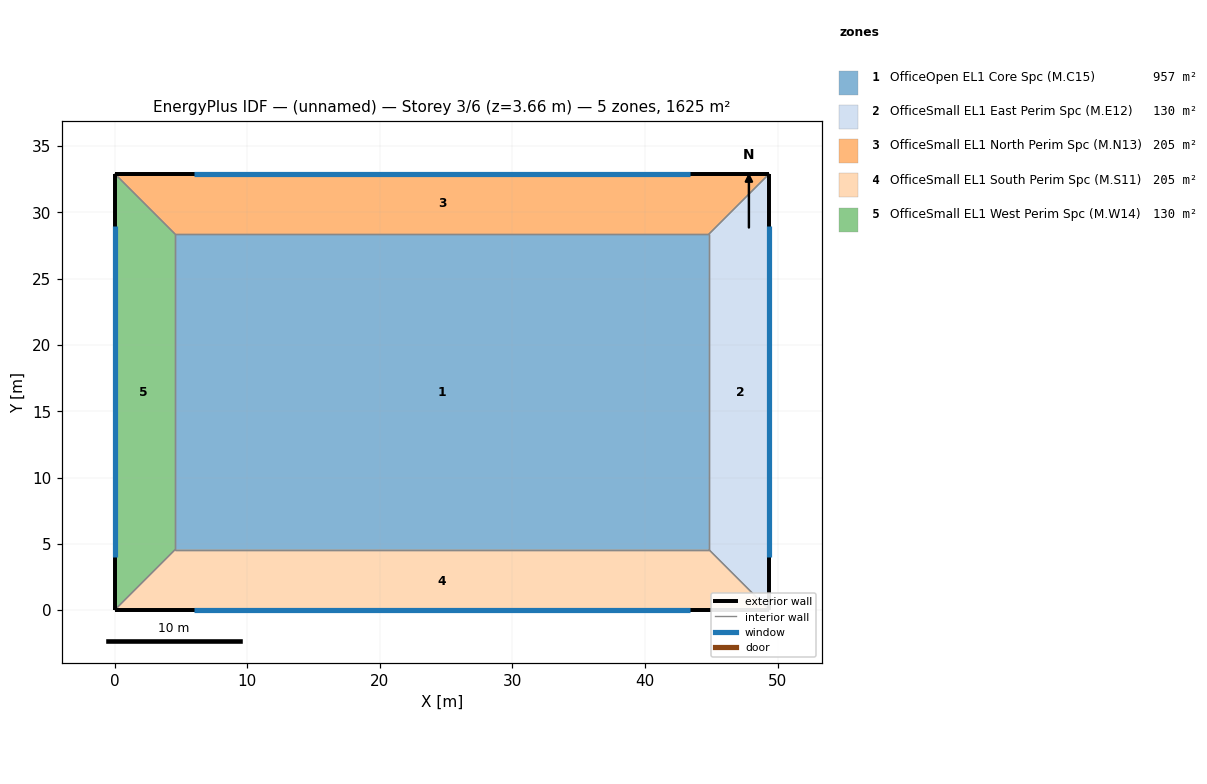
=== STOREY PLAN SPEC (per zone: floor XY polygon, exterior-wall plan segments, windows/doors) ===
zone 1: OfficeOpen EL1 Core Spc (M.C15)  (956.5 m²)
  floor: (44.81, 28.35) (44.81, 4.57) (4.57, 4.57) (4.57, 28.35)
  interior walls: 4
zone 2: OfficeSmall EL1 East Perim Spc (M.E12)  (129.6 m²)
  floor: (49.38, 32.92) (49.38, 0.00) (44.81, 4.57) (44.81, 28.35)
  exterior wall: (49.38, 0.00) – (49.38, 32.92)  [32.9 m]
    window: (49.38, 3.97) – (49.38, 28.95)  [39.7 m²]
  interior walls: 3
zone 3: OfficeSmall EL1 North Perim Spc (M.N13)  (204.9 m²)
  floor: (49.38, 32.92) (44.81, 28.35) (4.57, 28.35) (0.00, 32.92)
  exterior wall: (49.38, 32.92) – (0.00, 32.92)  [49.4 m]
    window: (43.42, 32.92) – (5.96, 32.92)  [59.6 m²]
  interior walls: 3
zone 4: OfficeSmall EL1 South Perim Spc (M.S11)  (204.9 m²)
  floor: (49.38, 0.00) (0.00, 0.00) (4.57, 4.57) (44.81, 4.57)
  exterior wall: (0.00, 0.00) – (49.38, 0.00)  [49.4 m]
    window: (5.96, 0.00) – (43.42, 0.00)  [59.6 m²]
  interior walls: 3
zone 5: OfficeSmall EL1 West Perim Spc (M.W14)  (129.6 m²)
  floor: (0.00, 32.92) (4.57, 28.35) (4.57, 4.57) (0.00, 0.00)
  exterior wall: (0.00, 32.92) – (0.00, 0.00)  [32.9 m]
    window: (0.00, 28.95) – (0.00, 3.97)  [39.7 m²]
  interior walls: 3

=== DERIVED (storey summary) ===
Building: (unnamed)
Storey: 3 of 6  (floor level z = 3.66 m)
Storey gross floor area: 1625.4 m²
Zones on this storey: 5
  - OfficeOpen EL1 Core Spc (M.C15): floor 956.5 m²
  - OfficeSmall EL1 East Perim Spc (M.E12): floor 129.6 m²; exterior wall 32.9 m (90.3 m²); 1 window(s) 39.7 m²; WWR 44.0%
  - OfficeSmall EL1 North Perim Spc (M.N13): floor 204.9 m²; exterior wall 49.4 m (135.5 m²); 1 window(s) 59.6 m²; WWR 44.0%
  - OfficeSmall EL1 South Perim Spc (M.S11): floor 204.9 m²; exterior wall 49.4 m (135.5 m²); 1 window(s) 59.6 m²; WWR 44.0%
  - OfficeSmall EL1 West Perim Spc (M.W14): floor 129.6 m²; exterior wall 32.9 m (90.3 m²); 1 window(s) 39.7 m²; WWR 44.0%
Zone adjacency (shared interzone walls):
  - OfficeOpen EL1 Core Spc (M.C15) ↔ OfficeSmall EL1 East Perim Spc (M.E12)
  - OfficeOpen EL1 Core Spc (M.C15) ↔ OfficeSmall EL1 North Perim Spc (M.N13)
  - OfficeOpen EL1 Core Spc (M.C15) ↔ OfficeSmall EL1 South Perim Spc (M.S11)
  - OfficeOpen EL1 Core Spc (M.C15) ↔ OfficeSmall EL1 West Perim Spc (M.W14)
  - OfficeSmall EL1 East Perim Spc (M.E12) ↔ OfficeSmall EL1 North Perim Spc (M.N13)
  - OfficeSmall EL1 East Perim Spc (M.E12) ↔ OfficeSmall EL1 South Perim Spc (M.S11)
  - OfficeSmall EL1 North Perim Spc (M.N13) ↔ OfficeSmall EL1 West Perim Spc (M.W14)
  - OfficeSmall EL1 South Perim Spc (M.S11) ↔ OfficeSmall EL1 West Perim Spc (M.W14)